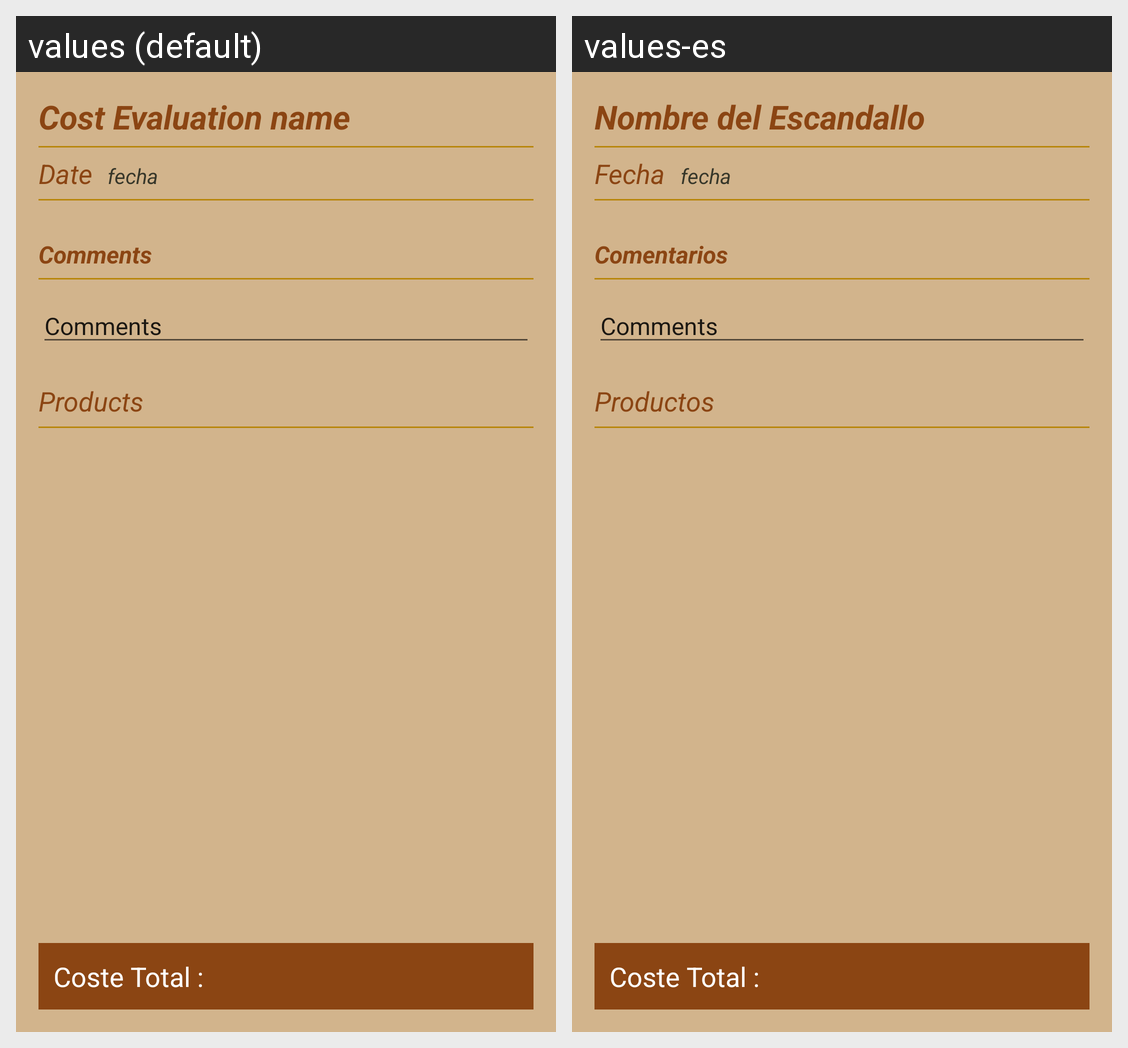

Here is an Android app screen in its default locale and in the app's own translations. Write out the translated-string differences for the strings that appear on this screen.
Android screen res/layout/fragment_escandallo_detalle.xml rendered under 2 locales, left to right: values (default), values-es. Device: Nexus 5 (rendered at 1080×1920; each locale shown at half size, 540×960, under a caption strip naming it); theme AppTheme.
Strings drawn on this screen, with the default value and each locale's value (text and hints the layout hard-codes, and strings that could not be matched under every locale, appear in the picture but are not listed):

Escandallo_name
  values: Cost Evaluation name
  values-es: Nombre del Escandallo

date
  values: Date
  values-es: Fecha

comments
  values: Comments
  values-es: Comentarios

products
  values: Products
  values-es: Productos
